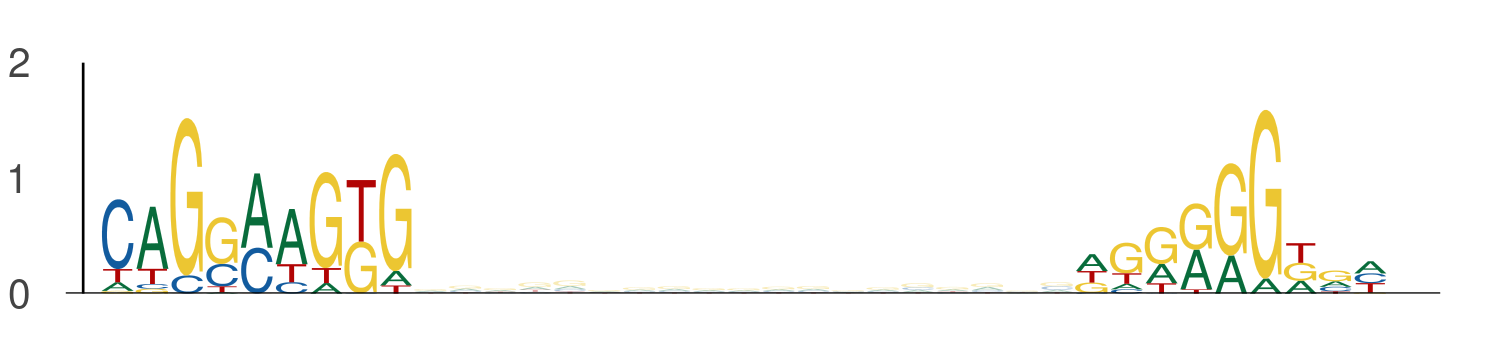

The file beside this chart, header and first rows:
seq_index, start_position, end_position, is_reversed_complement
843, 80, 89, 0
843, 108, 117, 0
3291, 80, 89, 0
3291, 108, 117, 0
437, 80, 89, 0
437, 108, 117, 0
1051, 106, 115, 0
1051, 134, 143, 0
4816, 80, 89, 0
4816, 108, 117, 0
4782, 80, 89, 0
4782, 108, 117, 0
3422, 80, 89, 0
3422, 108, 117, 0
5936, 80, 89, 0
5936, 108, 117, 0
3808, 29, 38, 0
3808, 57, 66, 0
5348, 14, 23, 0
5348, 42, 51, 0
3449, 80, 89, 0
3449, 108, 117, 0
2747, 53, 62, 0
2747, 81, 90, 0
4648, 58, 67, 0
4648, 86, 95, 0
4648, 93, 102, 0
4648, 121, 130, 0
2441, 16, 25, 0
2441, 44, 53, 0
5997, 103, 112, 0
5997, 131, 140, 0
2978, 70, 79, 0
2978, 98, 107, 0
1864, 94, 103, 0
1864, 122, 131, 0
5154, 80, 89, 0
5154, 108, 117, 0
5570, 22, 31, 0
5570, 50, 59, 0
486, 57, 66, 0
486, 85, 94, 0
2128, 38, 47, 0
2128, 66, 75, 0
1078, 80, 89, 0
1078, 108, 117, 0
3379, 76, 85, 0
3379, 104, 113, 0
5070, 103, 112, 0
5070, 131, 140, 0
240, 80, 89, 0
240, 108, 117, 0
4002, 53, 62, 0
4002, 81, 90, 0
607, 80, 89, 0
607, 108, 117, 0
5459, 32, 41, 0
5459, 60, 69, 0
3869, 76, 85, 0
3869, 104, 113, 0
... 768 more rows
